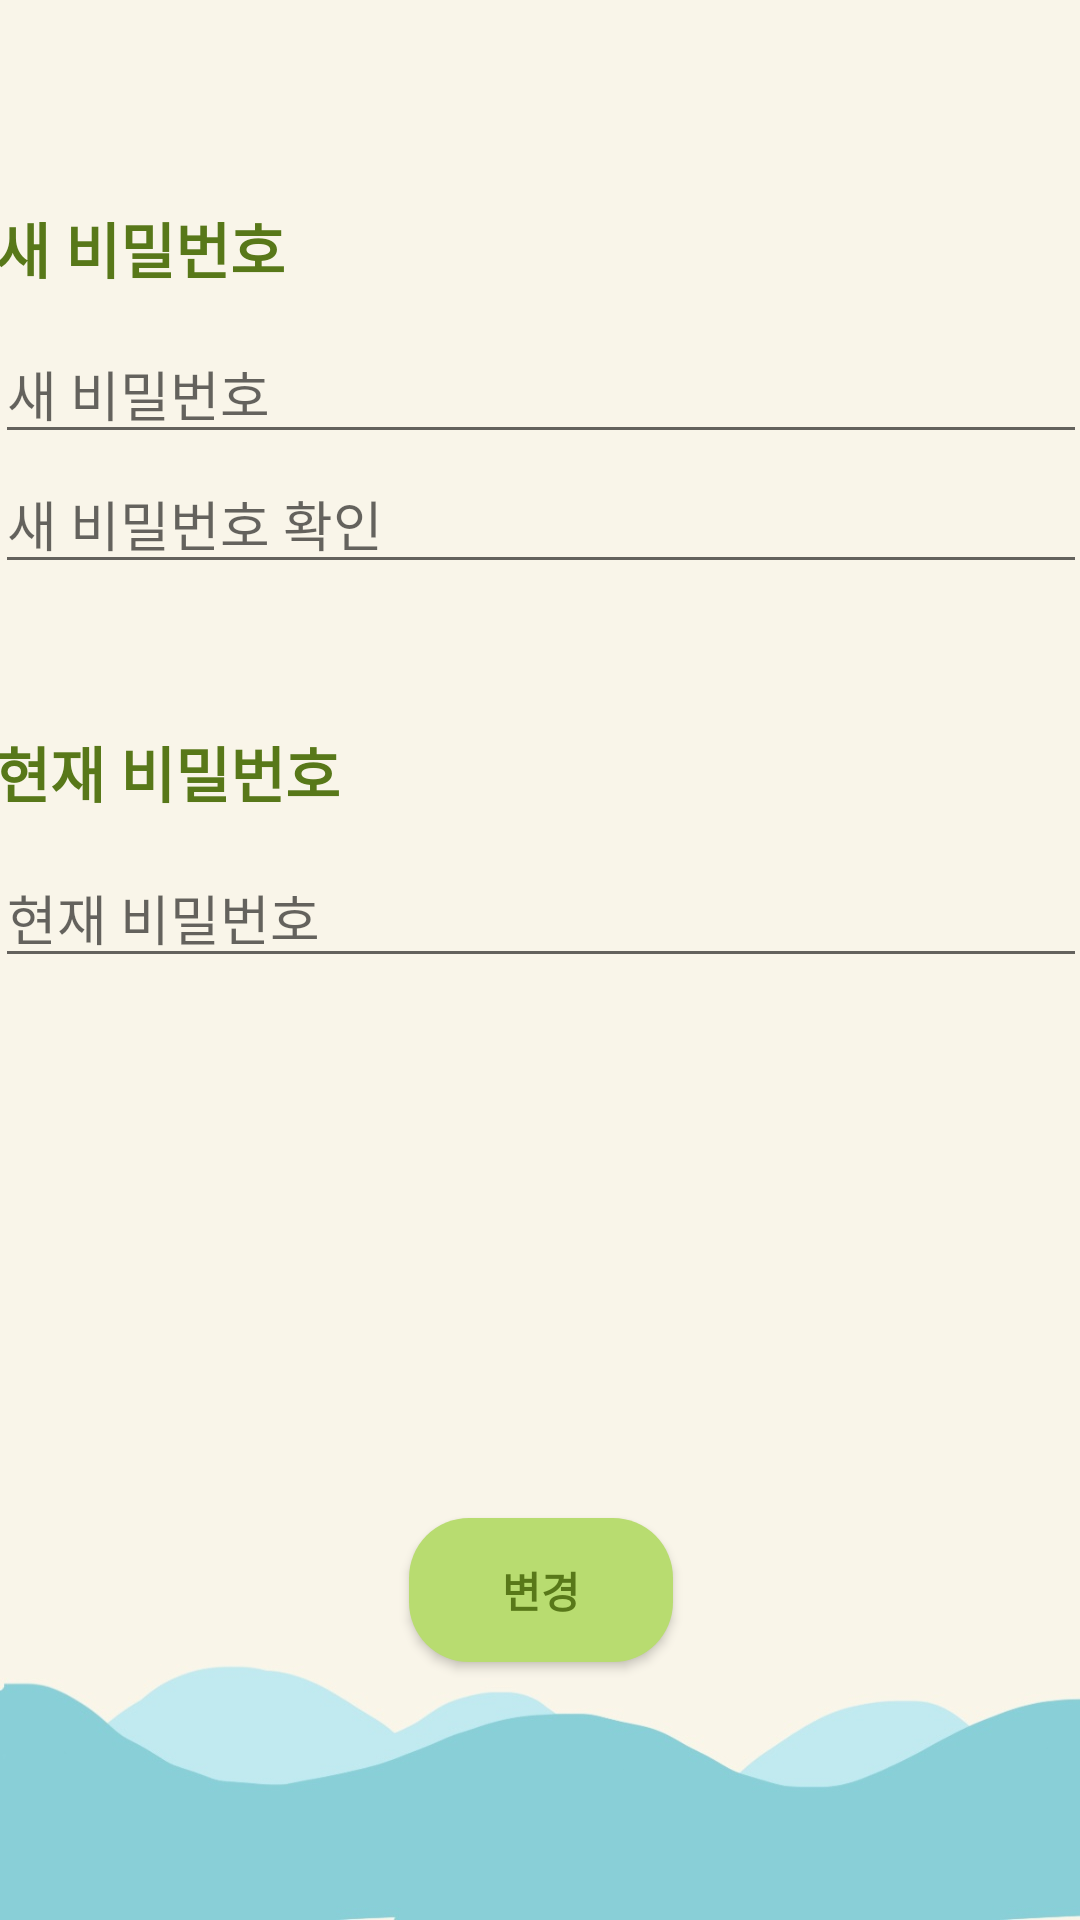

Here is an Android app screen rendered from its layout file. Give the layout XML and the strings, colors and styles it references.
<!-- AndroidManifest.xml: application theme DefaultTheme -->
<!-- res/layout/activity_edit_passwd.xml -->
<?xml version="1.0" encoding="utf-8"?>
<androidx.constraintlayout.widget.ConstraintLayout xmlns:android="http://schemas.android.com/apk/res/android"
    xmlns:app="http://schemas.android.com/apk/res-auto"
    xmlns:tools="http://schemas.android.com/tools"
    android:layout_width="match_parent"
    android:layout_height="match_parent"
    tools:context=".EditPasswdActivity">

    <LinearLayout
        android:layout_width="364dp"
        android:layout_height="691dp"
        android:layout_marginStart="1dp"
        android:layout_marginTop="1dp"
        android:layout_marginEnd="1dp"
        android:layout_marginBottom="1dp"
        android:orientation="vertical"
        app:layout_constraintBottom_toBottomOf="parent"
        app:layout_constraintEnd_toEndOf="parent"
        app:layout_constraintStart_toStartOf="parent"
        app:layout_constraintTop_toTopOf="parent">

        <LinearLayout
            android:layout_width="match_parent"
            android:layout_height="93dp"
            android:orientation="vertical"></LinearLayout>

        <TextView
            android:id="@+id/main_nickname"
            android:layout_width="match_parent"
            android:layout_height="40dp"
            android:text="새 비밀번호"
            android:textColor="#587819"
            android:textSize="20sp"
            android:textStyle="bold" />

        <EditText
            android:id="@+id/epw_newPw"
            android:layout_width="match_parent"
            android:layout_height="wrap_content"
            android:ems="10"
            android:hint="새 비밀번호"
            android:inputType="textPassword"
            tools:ignore="TouchTargetSizeCheck" />

        <EditText
            android:id="@+id/epw_newPwCheck"
            android:layout_width="match_parent"
            android:layout_height="wrap_content"
            android:ems="10"
            android:hint="새 비밀번호 확인"
            android:inputType="textPassword"
            tools:ignore="TouchTargetSizeCheck" />

        <LinearLayout
            android:layout_width="match_parent"
            android:layout_height="48dp"
            android:orientation="vertical"></LinearLayout>

        <TextView
            android:id="@+id/textView2"
            android:layout_width="match_parent"
            android:layout_height="40dp"
            android:text="현재 비밀번호"
            android:textColor="#587819"
            android:textSize="20sp"
            android:textStyle="bold" />

        <EditText
            android:id="@+id/epw_currentPw"
            android:layout_width="match_parent"
            android:layout_height="wrap_content"
            android:ems="10"
            android:hint="현재 비밀번호"
            android:inputType="textPassword"
            tools:ignore="TouchTargetSizeCheck" />

        <androidx.constraintlayout.widget.ConstraintLayout
            android:layout_width="match_parent"
            android:layout_height="wrap_content">

            <Button
                android:id="@+id/pwEditConfirmbutton"
                android:layout_width="wrap_content"
                android:layout_height="wrap_content"
                android:layout_marginStart="138dp"
                android:layout_marginTop="180dp"
                android:layout_marginEnd="138dp"
                android:layout_marginBottom="89dp"
                android:onClick="onClick"
                style="@style/BtnColor"
                android:text="변경"
                app:layout_constraintBottom_toBottomOf="parent"
                app:layout_constraintEnd_toEndOf="parent"
                app:layout_constraintStart_toStartOf="parent"
                app:layout_constraintTop_toTopOf="parent"
                app:layout_constraintVertical_bias="0.05" />
        </androidx.constraintlayout.widget.ConstraintLayout>

    </LinearLayout>
</androidx.constraintlayout.widget.ConstraintLayout>
<!-- resources referenced by this layout -->
<resources>
  <style name="BtnColor" parent="@android:style/Widget.Button">
          <item name="android:background">@drawable/btn_shape</item>
          <item name="android:textColor">#587819</item>
          <item name="android:text">28dp</item>
          <item name="android:textStyle">bold</item>
      </style>
  <style name="DefaultTheme" parent="Theme.AppCompat.Light.DarkActionBar">
          
          <item name="colorPrimary">@android:color/holo_blue_light</item>
          <item name="colorPrimaryDark">@android:color/holo_blue_dark</item>
          <item name="colorAccent">@color/teal_200</item>
          
          <item name="android:windowBackground">@drawable/theme_default</item>
      </style>
  <!-- drawable btn_shape (drawable) -->
  <?xml version="1.0" encoding="utf-8"?>
  <shape xmlns:android="http://schemas.android.com/apk/res/android" android:shape="rectangle" >
      <corners
          android:radius="20dp"
          />
      <solid
          android:color="#b8dc70"
          />
      <padding
          android:left="0dp"
          android:top="0dp"
          android:right="0dp"
          android:bottom="0dp"
          />
  </shape>
  <!-- drawable theme_default: jpg bitmap (drawable-xxhdpi, 48007 bytes) -->
  <!-- not gathered from this repository: default colours our renderer supplied (Android Studio template values) -->
  <color name="teal_200">#FF03DAC5</color>
</resources>
